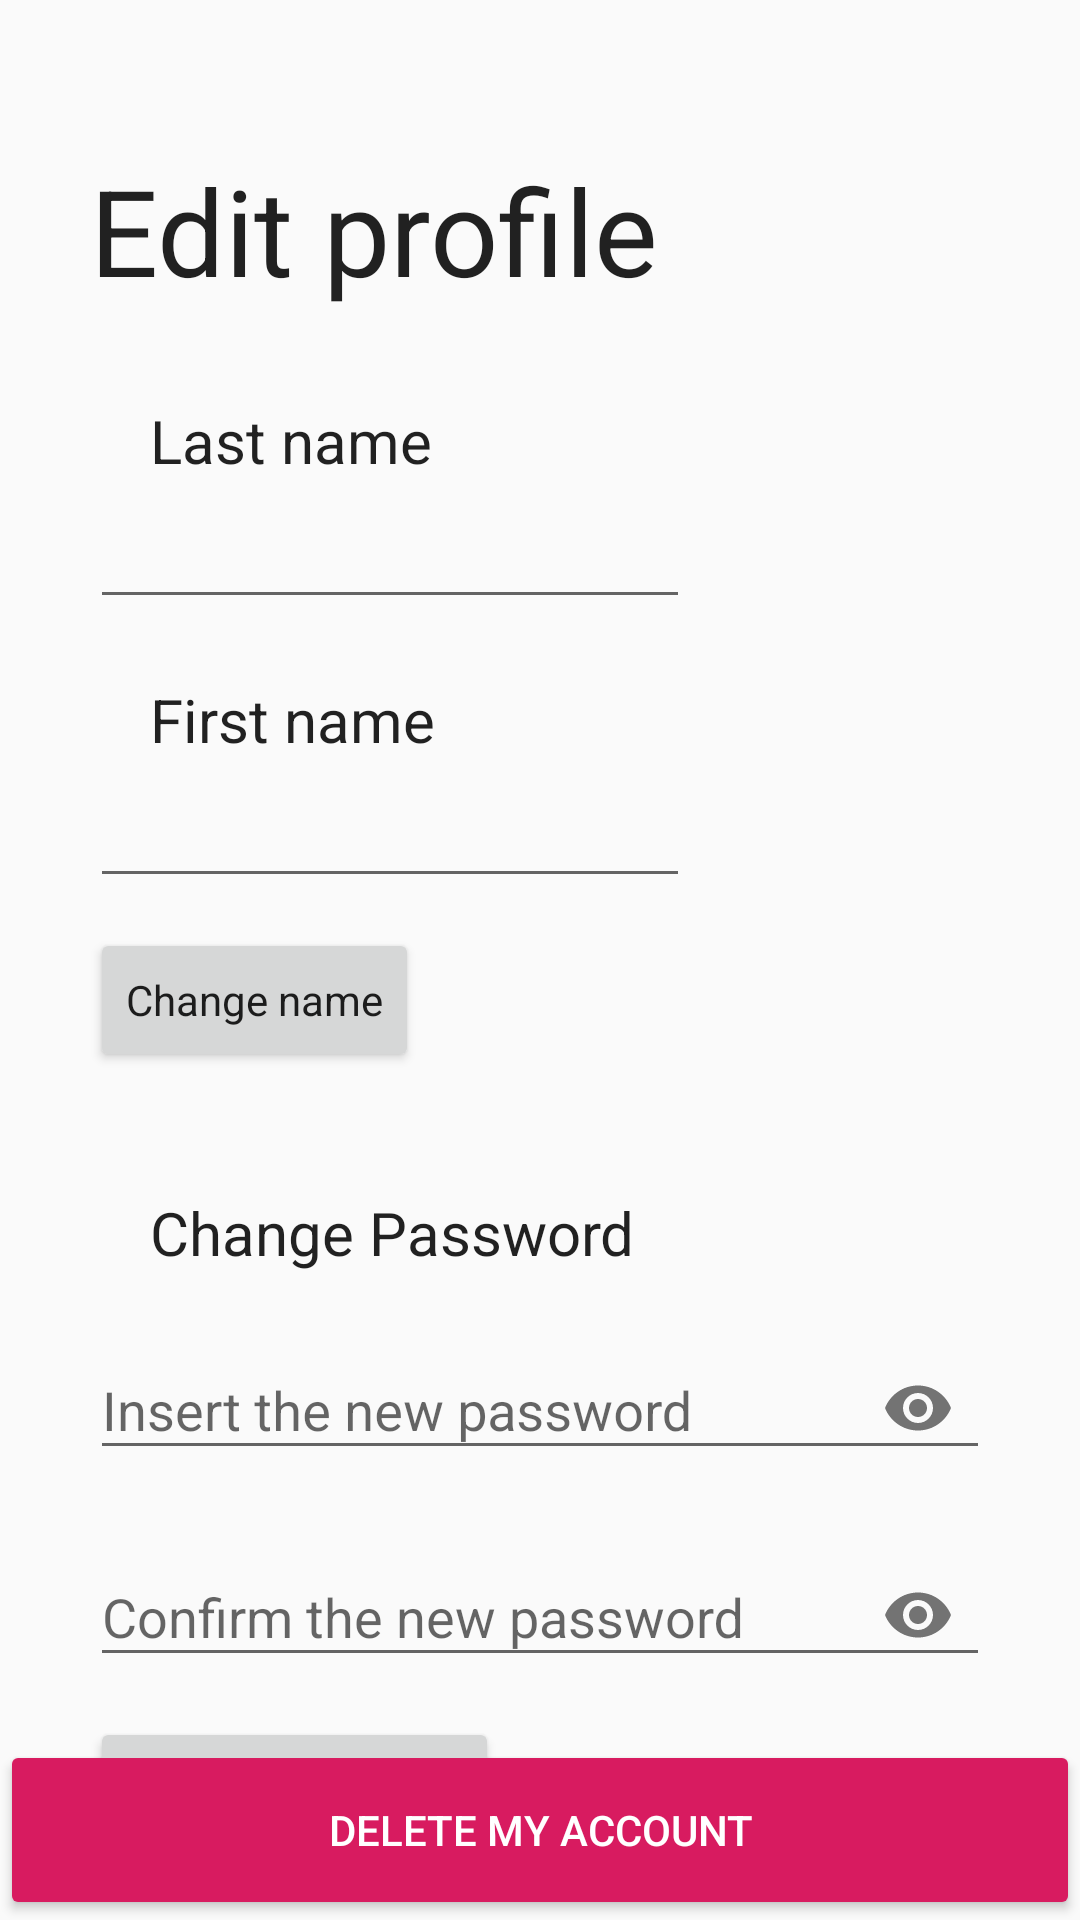

Android layout source for this screen:
<!-- AndroidManifest.xml: application theme AppTheme -->
<!-- res/layout/activity_profil.xml -->
<?xml version="1.0" encoding="utf-8"?>
<ScrollView xmlns:android="http://schemas.android.com/apk/res/android"
    android:layout_width="fill_parent"
    android:layout_height="fill_parent"
    xmlns:tools="http://schemas.android.com/tools"
    android:fillViewport="true"
    xmlns:app="http://schemas.android.com/apk/res-auto"
    tools:context=".ProfilActivity">

    <RelativeLayout
        android:layout_width="match_parent"
        android:layout_height="match_parent">


        <TextView
            android:id="@+id/text"
            android:layout_width="wrap_content"
            android:layout_height="wrap_content"
            android:text="Edit profile"
            android:textSize="40sp"
            android:layout_marginTop="50dp"
            android:layout_marginLeft="30dp"
            android:textAppearance="@style/TextAppearance.AppCompat.Body1"
            />

        <TextView
            android:id="@+id/last_nameTv"
            android:layout_width="wrap_content"
            android:layout_height="wrap_content"
            android:text="@string/last_name"
            android:textSize="20sp"
            android:layout_below="@+id/text"
            android:layout_marginLeft="50dp"
            android:layout_marginTop="30dp"
            android:textAppearance="@style/TextAppearance.AppCompat.Body1"
            />

        <EditText
            android:id="@+id/last_nameEt"
            android:layout_width="200dp"
            android:layout_height="wrap_content"
            android:layout_marginLeft="30dp"
            android:layout_below="@+id/last_nameTv"
            android:textAppearance="@style/TextAppearance.AppCompat.Body1"
            android:layout_marginTop="10dp"/>


        <TextView
            android:id="@+id/first_nameTv"
            android:layout_width="wrap_content"
            android:layout_height="wrap_content"
            android:text="First name"
            android:textSize="20sp"
            android:layout_below="@+id/last_nameEt"
            android:layout_marginLeft="50dp"
            android:layout_marginTop="20dp"
            android:textAppearance="@style/TextAppearance.AppCompat.Body1"
            />

        <EditText
            android:id="@+id/first_nameEt"
            android:layout_width="200dp"
            android:layout_height="wrap_content"
            android:layout_marginLeft="30dp"
            android:layout_below="@+id/first_nameTv"
            android:textAppearance="@style/TextAppearance.AppCompat.Body1"
            android:layout_marginRight="30dp"
            android:layout_marginTop="10dp"/>

        <Button
            android:id="@+id/change_nameBtn"
            android:layout_width="wrap_content"
            android:layout_height="wrap_content"
            android:text="Change name"
            android:textAppearance="@style/TextAppearance.AppCompat.Body1"
            android:layout_below="@id/first_nameEt"
            android:layout_marginTop="10dp"
            android:layout_marginLeft="30dp"/>


        <TextView
            android:id="@+id/change_passwordTv"
            android:layout_width="wrap_content"
            android:layout_height="wrap_content"
            android:text="Change Password"
            android:textSize="20sp"
            android:layout_below="@+id/change_nameBtn"
            android:layout_marginTop="40dp"
            android:layout_marginLeft="50dp"
            android:textAppearance="@style/TextAppearance.AppCompat.Body1"/>

        <com.google.android.material.textfield.TextInputLayout
            android:layout_width="300dp"
            android:layout_height="wrap_content"
            android:layout_marginLeft="30dp"
            android:layout_marginTop="10dp"
            android:textAppearance="@style/TextAppearance.AppCompat.Body1"
            android:id="@+id/passTIL"
            android:layout_below="@+id/change_passwordTv"
            app:passwordToggleEnabled="true">

            <EditText
                android:id="@+id/change_passwordEt"
                android:inputType="textPassword"
                android:hint="Insert the new password"
                android:layout_width="match_parent"
                android:layout_height="wrap_content" />
        </com.google.android.material.textfield.TextInputLayout>

        <com.google.android.material.textfield.TextInputLayout
            android:layout_width="300dp"
            android:layout_height="wrap_content"
            android:layout_marginLeft="30dp"
            android:layout_marginTop="10dp"
            android:textAppearance="@style/TextAppearance.AppCompat.Body1"
            android:id="@+id/confPassTIL"
            android:layout_below="@+id/passTIL"
            app:passwordToggleEnabled="true">

            <EditText
                android:id="@+id/change_passwordEt2"
                android:inputType="textPassword"
                android:hint="Confirm the new password"
                android:layout_width="match_parent"
                android:layout_height="wrap_content" />
        </com.google.android.material.textfield.TextInputLayout>

        <Button
            android:id="@+id/change_passwordBtn"
            android:layout_width="wrap_content"
            android:layout_height="wrap_content"
            android:text="Change password"
            android:textAppearance="@style/TextAppearance.AppCompat.Body1"
            android:layout_below="@id/confPassTIL"
            android:layout_marginTop="10dp"
            android:layout_marginLeft="30dp"/>

        <Button
            android:id="@+id/deactivateAccount"
            android:layout_width="match_parent"
            android:layout_height="60dp"
            android:text="Delete my account"
            style="@style/Base.Widget.AppCompat.Button.Colored"
            android:textColor="@color/colorWhite"
            android:layout_centerHorizontal="true"
            android:layout_alignParentBottom="true"
            />

    </RelativeLayout>



</ScrollView>
<!-- resources referenced by this layout -->
<resources>
  <color name="colorWhite">#FFF</color>
  <string name="last_name">Last name</string>
  <style name="AppTheme" parent="Theme.AppCompat.DayNight.NoActionBar">
          
          <item name="colorPrimary">@color/colorPrimary</item>
          <item name="colorPrimaryDark">@color/colorBlack</item>
          <item name="colorAccent">@color/colorAccent</item>
  
          <item name="android:statusBarColor">@android:color/transparent</item>
      </style>
  <color name="colorPrimary">#008577</color>
  <color name="colorBlack">#000</color>
  <color name="colorAccent">#D81B60</color>
</resources>
